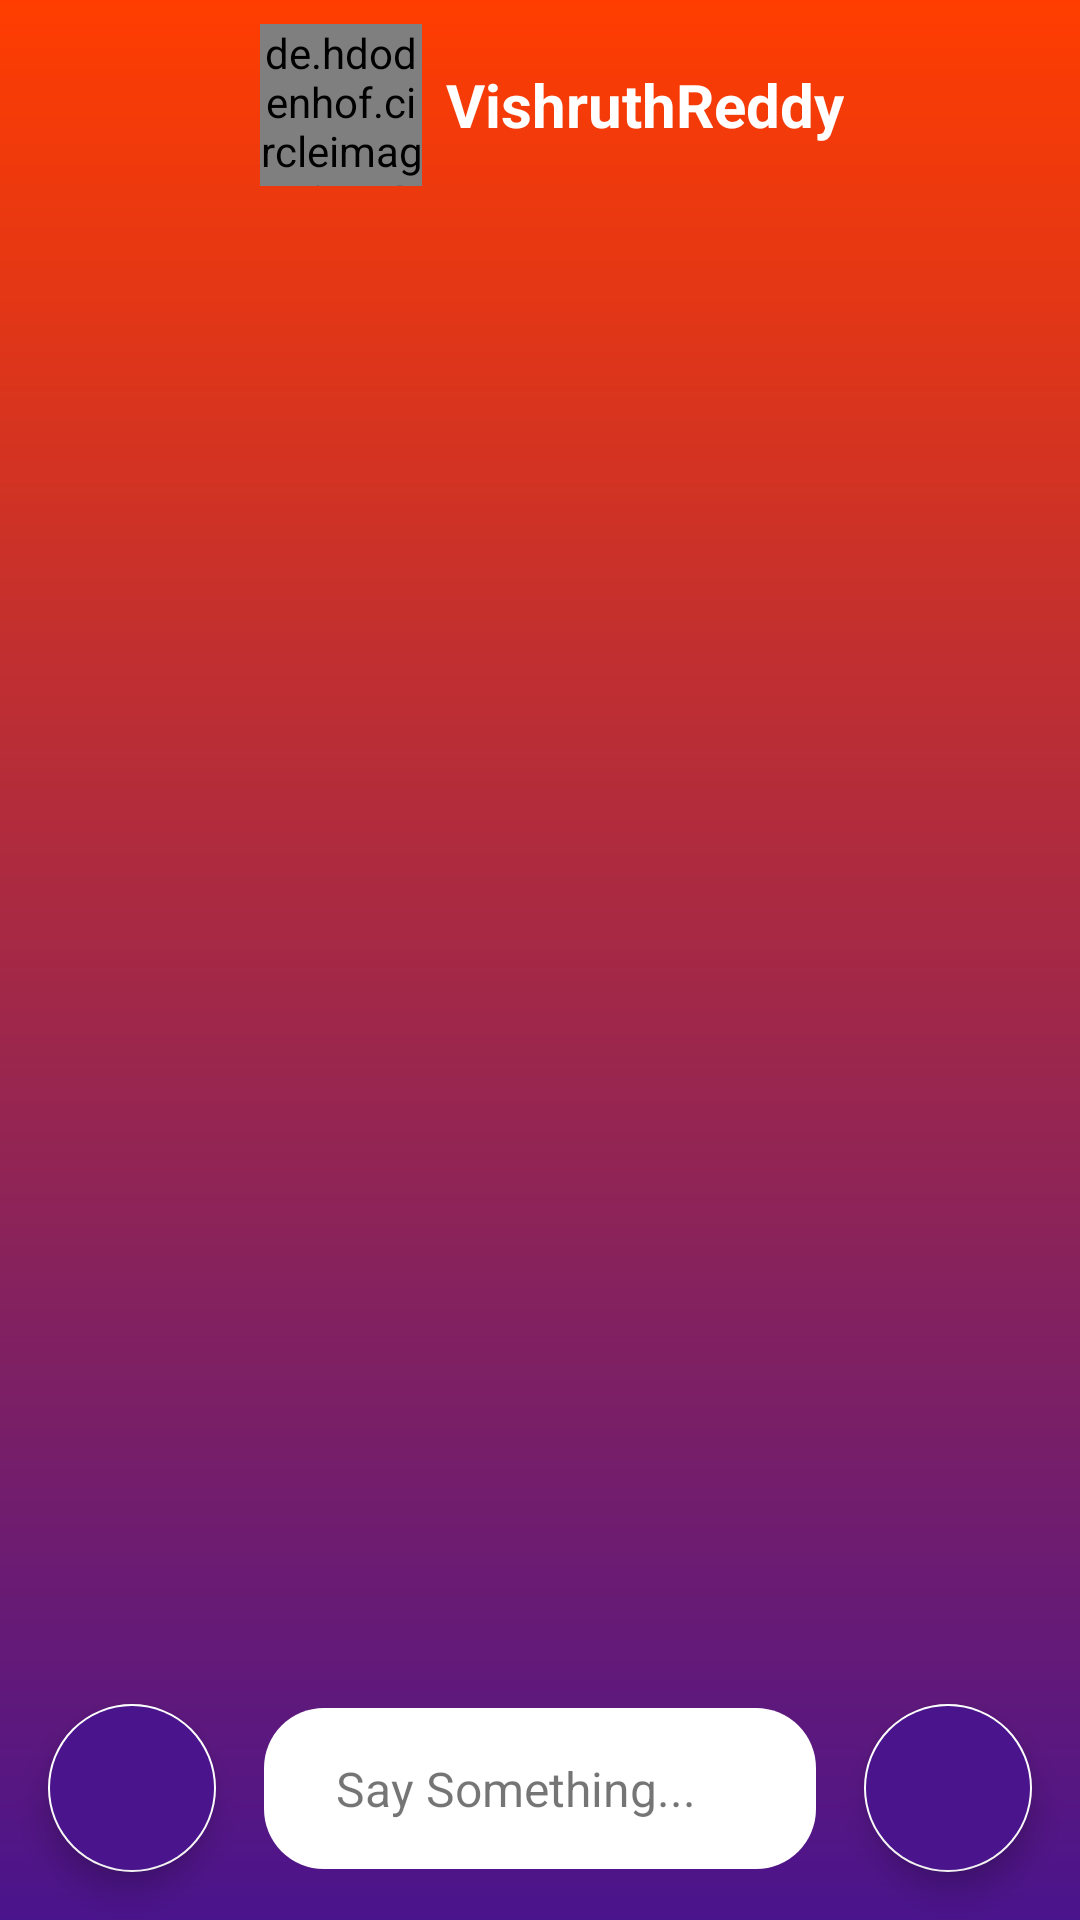

Here is an Android app screen rendered from its layout file. Give the layout XML and the strings, colors and styles it references.
<!-- AndroidManifest.xml: activity theme AppTheme.TransparentActionBar -->
<!-- res/layout/activity_main.xml -->
<?xml version="1.0" encoding="utf-8"?>
<androidx.constraintlayout.widget.ConstraintLayout
        xmlns:android="http://schemas.android.com/apk/res/android"
        xmlns:tools="http://schemas.android.com/tools"
        xmlns:app="http://schemas.android.com/apk/res-auto"
        android:layout_width="match_parent"
        android:layout_height="match_parent"
        tools:context=".MainActivity"
        android:orientation="vertical"
        android:background="@drawable/gradient_background">

    <LinearLayout
            android:id="@+id/top"
            android:orientation="horizontal"
            android:gravity="center"
            android:layout_width="match_parent" android:layout_height="wrap_content"
            app:layout_constraintTop_toTopOf="parent" app:layout_constraintStart_toStartOf="@+id/recyclerView">
        <de.hdodenhof.circleimageview.CircleImageView
                android:src="@drawable/ic_baseline_person_24px"
                android:id="@+id/displayImage"
                android:layout_margin="8dp"
                android:layout_width="54sp"
                android:layout_height="54sp"
                app:civ_border_width="2sp"
                app:civ_border_color="@color/colorAccent"/>
        <TextView
                android:text="@string/title"
                android:textSize="20sp"
                android:textStyle="bold"
                android:textColor="@color/colorAccent"
                android:layout_width="wrap_content"
                android:layout_height="wrap_content"/>

    </LinearLayout>

    <androidx.recyclerview.widget.RecyclerView
            android:id="@+id/recyclerView"
            app:layout_constraintTop_toBottomOf="@id/top"
            app:layout_constraintStart_toStartOf="parent"
            android:layout_width="match_parent"
            android:layout_height="wrap_content"
            android:layout_marginTop="16dp"/>

    <com.google.android.material.floatingactionbutton.FloatingActionButton
            android:src="@drawable/ic_baseline_add_24px"
            android:layout_width="wrap_content"
            android:layout_height="wrap_content"
            android:backgroundTint="@color/startColor"
            android:layout_marginBottom="16dp"
            app:layout_constraintBottom_toBottomOf="parent" app:layout_constraintStart_toStartOf="parent"
            android:layout_marginLeft="16dp" android:layout_marginStart="16dp" tools:targetApi="lollipop"
            android:id="@+id/floatingActionButton"/>

    <LinearLayout
            android:background="@drawable/corner_round_background"
            android:layout_width="wrap_content"
            android:layout_height="wrap_content" app:layout_constraintBottom_toBottomOf="@+id/floatingActionButton"
            app:layout_constraintStart_toEndOf="@+id/floatingActionButton" android:layout_marginLeft="16dp"
            android:layout_marginStart="16dp"
            app:layout_constraintTop_toTopOf="@+id/floatingActionButton"
            app:layout_constraintEnd_toStartOf="@+id/floatingActionButton2" android:layout_marginEnd="8dp"
            android:layout_marginRight="8dp" app:layout_constraintHorizontal_bias="0.0"
            app:layout_constraintVertical_bias="0.526">
        <TextView
                android:layout_margin="16dp"
                android:paddingLeft="8dp"
                android:paddingRight="24dp"
                android:text="@string/say_something"
                android:textSize="16sp"
                android:layout_width="wrap_content"
                android:layout_height="wrap_content"/>
    </LinearLayout>

    <com.google.android.material.floatingactionbutton.FloatingActionButton
            android:src="@drawable/ic_baseline_arrow_forward_white_24px"
            android:layout_width="wrap_content"
            android:layout_height="wrap_content"
            android:backgroundTint="@color/startColor"
            app:layout_constraintEnd_toEndOf="parent" android:layout_marginEnd="16dp"
            android:layout_marginRight="16dp" android:layout_marginBottom="16dp"
            app:layout_constraintBottom_toBottomOf="parent" android:id="@+id/floatingActionButton2"/>

</androidx.constraintlayout.widget.ConstraintLayout>
<!-- resources referenced by this layout -->
<resources>
  <color name="colorAccent">#FFFFFF</color>
  <color name="startColor">#4A148C</color>
  <!-- drawable corner_round_background (drawable) -->
  <?xml version="1.0" encoding="utf-8"?>
  <shape xmlns:android="http://schemas.android.com/apk/res/android"
         android:shape="rectangle">
      <solid
              android:color="#FFFFFF"/>
  
      <corners android:radius="20sp"/>
  </shape>
  <!-- drawable gradient_background (drawable) -->
  <?xml version="1.0" encoding="utf-8"?>
  <shape xmlns:android="http://schemas.android.com/apk/res/android">
      <gradient
              android:type="linear"
              android:angle="90"
              android:startColor="@color/startColor"
              android:endColor="@color/endColor"
      />
  </shape>
  <string name="say_something">Say Something...</string>
  <string name="title">VishruthReddy</string>
  <style name="AppTheme.TransparentActionBar" parent="@style/AppTheme">
          <item name="actionBarStyle">@style/ActionBar.Transparent</item>
          <item name="windowActionBarOverlay">true</item>
          <item name="windowActionBar">true</item>
      </style>
  <color name="endColor">#FF3D00</color>
  <style name="AppTheme" parent="Theme.AppCompat.Light.DarkActionBar">
          
          <item name="colorPrimary">@color/colorPrimary</item>
          <item name="colorPrimaryDark">@color/colorPrimaryDark</item>
          <item name="colorAccent">@color/colorAccent</item>
      </style>
  <style name="ActionBar.Transparent" parent="Base.Widget.AppCompat.ActionBar">
          <item name="displayOptions">showHome</item>
          <item name="background">@android:color/transparent</item>
      </style>
  <color name="colorPrimary">#008577</color>
  <color name="colorPrimaryDark">#FF3D00</color>
</resources>
